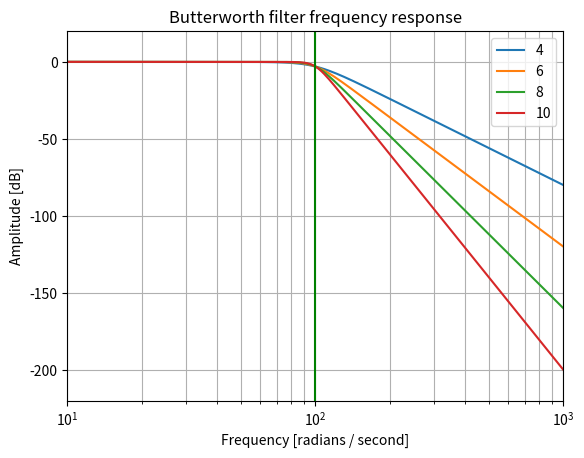

Generate this figure with matplotlib:
from scipy import signal
import matplotlib.pyplot as plt
import numpy as np

b4, a4 = signal.butter(4, 100, 'low', analog=True)
b6, a6 = signal.butter(6, 100, 'low', analog=True)
b8, a8 = signal.butter(8, 100, 'low', analog=True)
b10, a10 = signal.butter(10, 100, 'low', analog=True)
w4, h4 = signal.freqs(b4, a4)
w6, h6 = signal.freqs(b6, a6)
w8, h8 = signal.freqs(b8, a8)
w10, h10 = signal.freqs(b10, a10)
plt.semilogx(w4, 20 * np.log10(abs(h4)), label='4')
plt.semilogx(w6, 20 * np.log10(abs(h6)), label='6')
plt.semilogx(w8, 20 * np.log10(abs(h8)), label='8')
plt.semilogx(w10, 20 * np.log10(abs(h10)), label='10')
plt.title('Butterworth filter frequency response')
plt.xlabel('Frequency [radians / second]')
plt.ylabel('Amplitude [dB]')
plt.margins(0, 0.1)
plt.grid(which='both', axis='both')
plt.axvline(100, color='green') # cutoff frequency
plt.legend()
plt.show()
